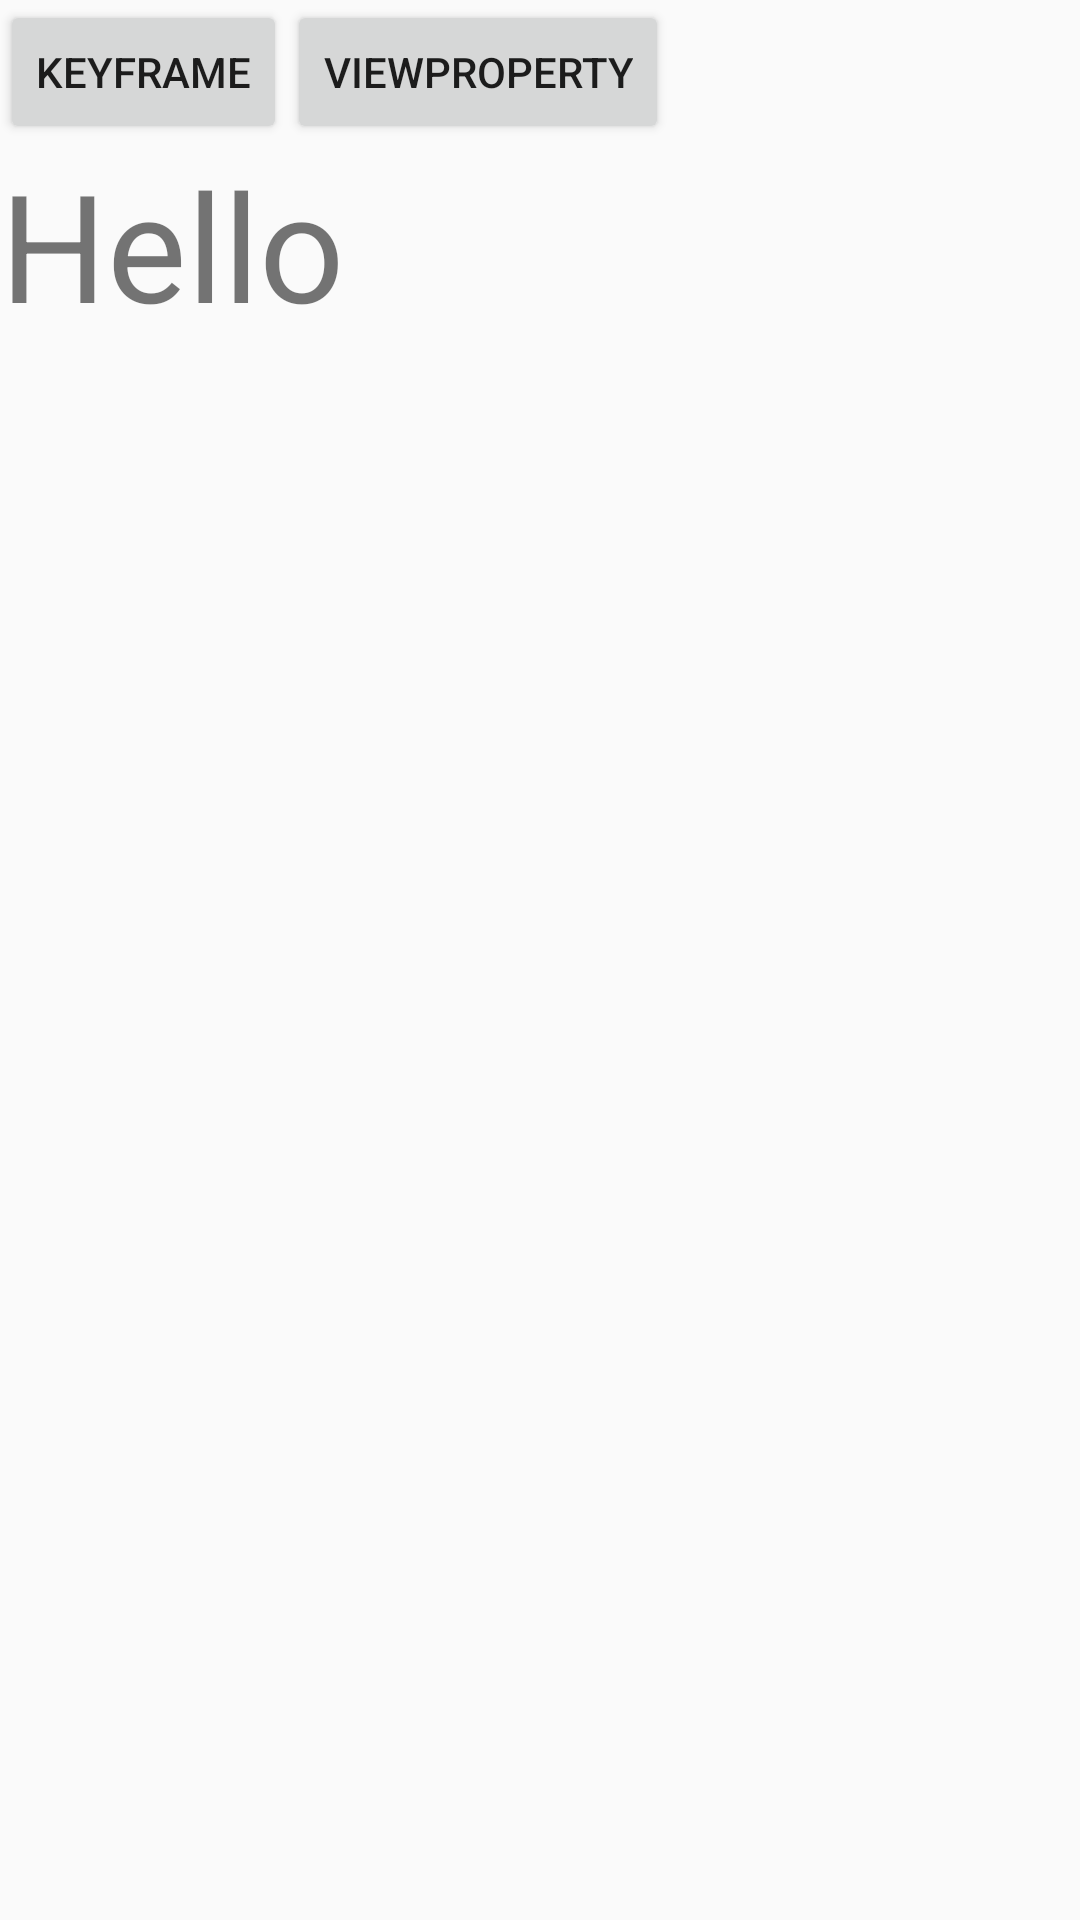

This screen was rendered from an Android layout file. Write that file and the resources it references.
<!-- AndroidManifest.xml: application theme AppTheme -->
<!-- res/layout/fragment_property_animation.xml -->
<?xml version="1.0" encoding="utf-8"?>
<LinearLayout xmlns:android="http://schemas.android.com/apk/res/android"
    android:orientation="vertical" android:layout_width="match_parent"
    android:layout_height="match_parent"
    android:layout_gravity="center_vertical">
    <LinearLayout
        android:layout_width="match_parent"
        android:layout_height="wrap_content">
        <Button
            android:id="@+id/keyframe"
            android:layout_width="wrap_content"
            android:layout_height="wrap_content"
            android:text="keyframe"/>

        <Button
            android:id="@+id/view_property"
            android:layout_width="wrap_content"
            android:layout_height="wrap_content"
            android:text="viewproperty"/>
    </LinearLayout>


    <TextView

        android:id="@+id/text"
        android:textSize="50dp"
        android:layout_width="wrap_content"
        android:layout_height="wrap_content"
        android:text="Hello"/>
</LinearLayout>
<!-- resources referenced by this layout -->
<resources>
  <style name="AppTheme" parent="Theme.AppCompat.Light.DarkActionBar">
          
          <item name="colorPrimary">@color/colorPrimary</item>
          <item name="colorPrimaryDark">@color/colorPrimaryDark</item>
          <item name="colorAccent">@color/colorAccent</item>
      </style>
  <color name="colorPrimary">#3F51B5</color>
  <color name="colorPrimaryDark">#303F9F</color>
  <color name="colorAccent">#FF4081</color>
</resources>
